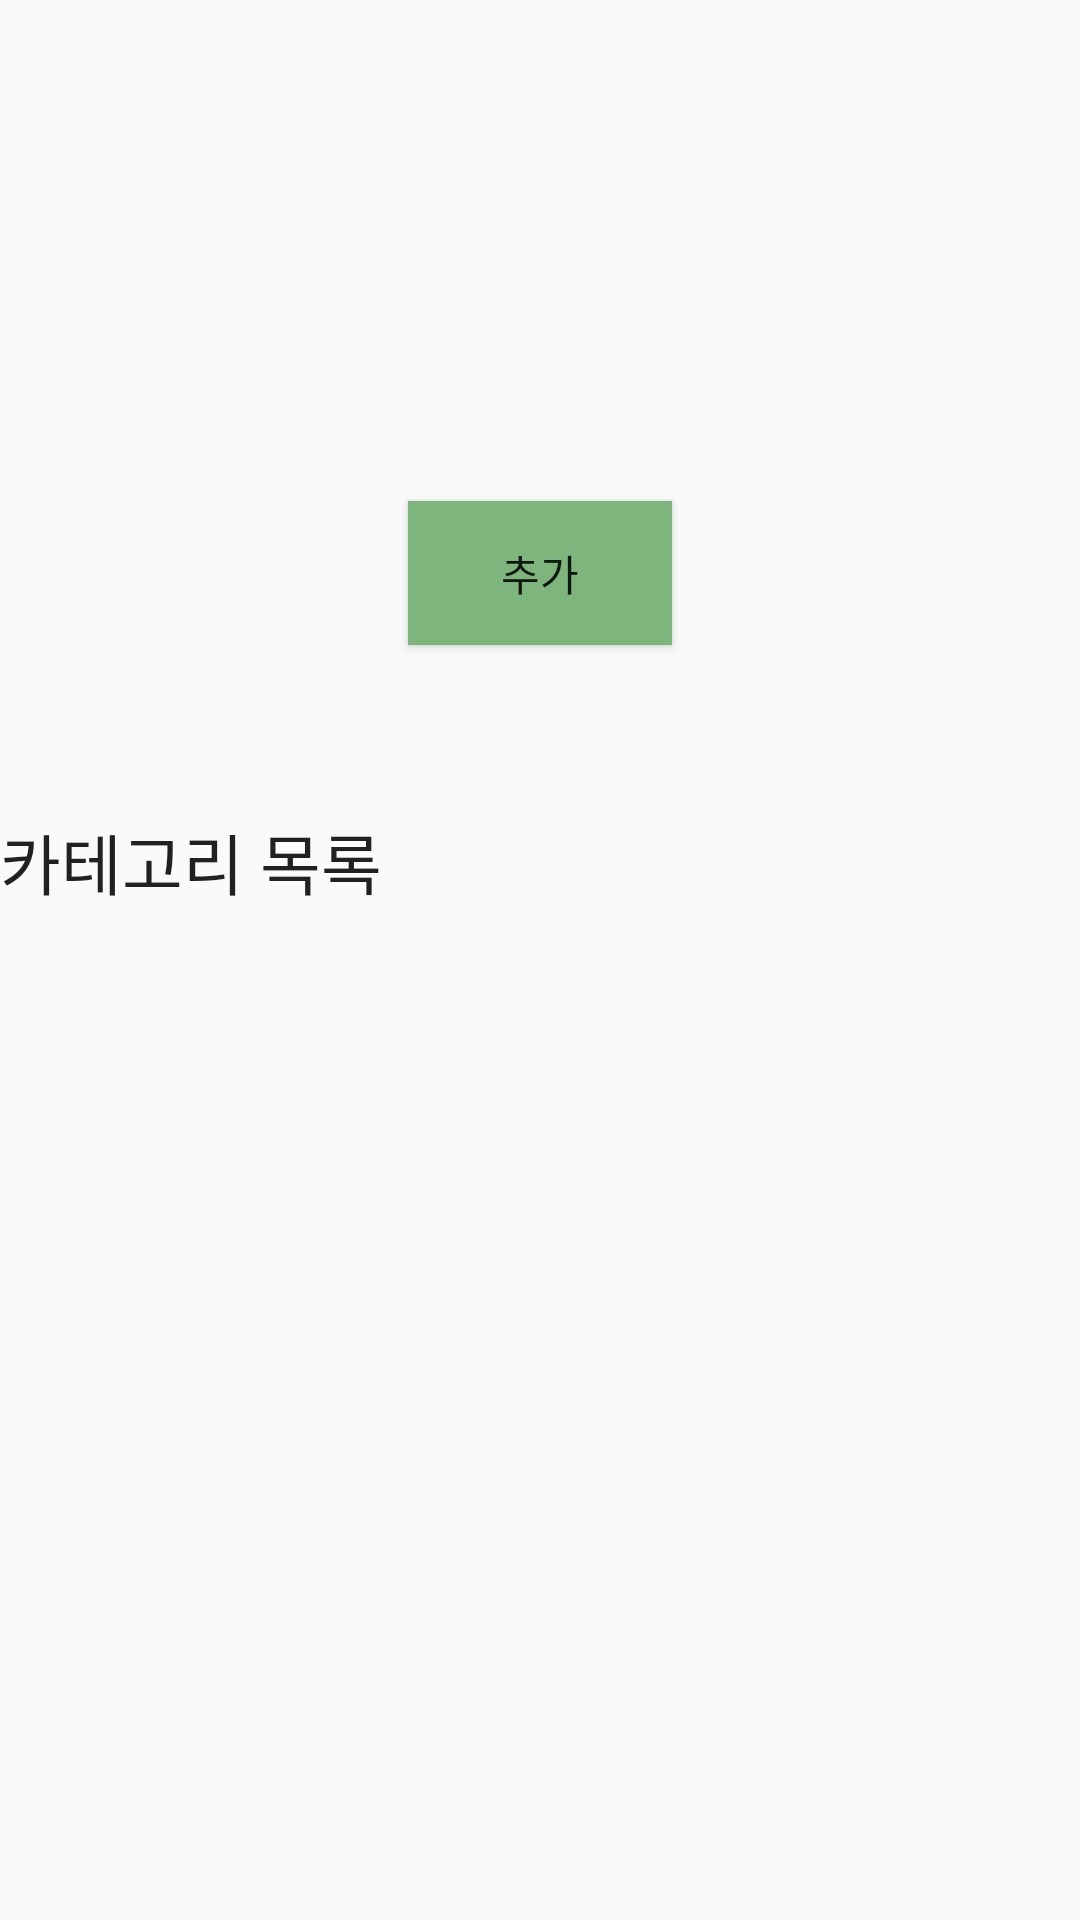

Layout XML and referenced resources for this Android screen:
<!-- AndroidManifest.xml: application theme AppTheme -->
<!-- res/layout/activity_add_category.xml -->
<?xml version="1.0" encoding="utf-8"?>
<android.support.constraint.ConstraintLayout xmlns:android="http://schemas.android.com/apk/res/android"
    xmlns:app="http://schemas.android.com/apk/res-auto"
    android:layout_width="match_parent"
    android:layout_height="match_parent"
    xmlns:tools="http://schemas.android.com/tools"
    app:layout_behavior="@string/appbar_scrolling_view_behavior"
    tools:context=".AddCategoryActivity">

    <android.support.v4.widget.DrawerLayout
        android:id="@+id/drawer"
        android:layout_width="0dp"
        android:layout_height="0dp"
        app:layout_constraintBottom_toBottomOf="parent"
        app:layout_constraintEnd_toEndOf="parent"
        app:layout_constraintHorizontal_bias="0.0"
        app:layout_constraintLeft_toLeftOf="parent"
        app:layout_constraintRight_toRightOf="parent"
        app:layout_constraintStart_toStartOf="parent"
        app:layout_constraintTop_toTopOf="parent"
        app:layout_constraintVertical_bias="1.0">

        <RelativeLayout
            android:id="@+id/contents"
            android:layout_width="match_parent"
            android:layout_height="match_parent">


            <EditText
                android:id="@+id/category_NAME"
                android:layout_width="240dp"
                android:layout_height="wrap_content"
                android:layout_alignParentStart="true"
                android:layout_alignParentTop="true"
                android:layout_alignParentEnd="true"
                android:layout_marginStart="60dp"
                android:layout_marginTop="101dp"
                android:layout_marginEnd="60dp"
                android:ems="10"
                android:background="@drawable/textfield_line"
                android:inputType="textPersonName" />

            <Button
                android:id="@+id/addcategory_btn"
                android:layout_width="wrap_content"
                android:layout_height="wrap_content"
                android:layout_alignParentStart="true"
                android:layout_alignParentTop="true"
                android:layout_alignParentEnd="true"
                android:layout_marginStart="136dp"
                android:layout_marginTop="167dp"
                android:layout_marginEnd="136dp"
                android:background="#7db57c"
                android:text="추가" />

            <TextView
                android:id="@+id/categorylist_t"
                android:layout_width="match_parent"
                android:layout_height="wrap_content"
                android:layout_alignParentStart="true"
                android:layout_alignParentTop="true"
                android:layout_alignParentEnd="true"
                android:layout_marginStart="0dp"
                android:layout_marginTop="271dp"
                android:layout_marginEnd="0dp"
                android:text="카테고리 목록"
                android:textAppearance="@style/TextAppearance.AppCompat.Large" />

            <ScrollView
                android:layout_width="match_parent"
                android:layout_height="262dp"
                android:layout_alignParentStart="true"
                android:layout_alignParentTop="true"
                android:layout_alignParentBottom="true"
                android:layout_marginStart="0dp"
                android:layout_marginTop="305dp"
                android:layout_marginBottom="0dp">

                <LinearLayout
                    android:id="@+id/CategoryList"
                    android:layout_width="match_parent"
                    android:layout_height="wrap_content"
                    android:orientation="vertical" />
            </ScrollView>


        </RelativeLayout>

        <ListView
            android:id="@+id/drawer_menulist"
            android:layout_width="200dp"
            android:layout_height="match_parent"
            android:layout_gravity="right"
            android:background="#7db57c" />
    </android.support.v4.widget.DrawerLayout>
</android.support.constraint.ConstraintLayout>
<!-- resources referenced by this layout -->
<resources>
  <style name="AppTheme" parent="Theme.AppCompat.Light.NoActionBar">
          
          <item name="colorPrimary">@color/colorPrimary</item>
          <item name="colorPrimaryDark">@color/colorPrimaryDark</item>
          <item name="colorAccent">@color/colorAccent</item>
      </style>
  <!-- not gathered from this repository: default colours our renderer supplied (Android Studio template values) -->
  <color name="colorPrimary">#FF6200EE</color>
  <color name="colorPrimaryDark">#FF3700B3</color>
  <color name="colorAccent">#FF03DAC5</color>
</resources>
